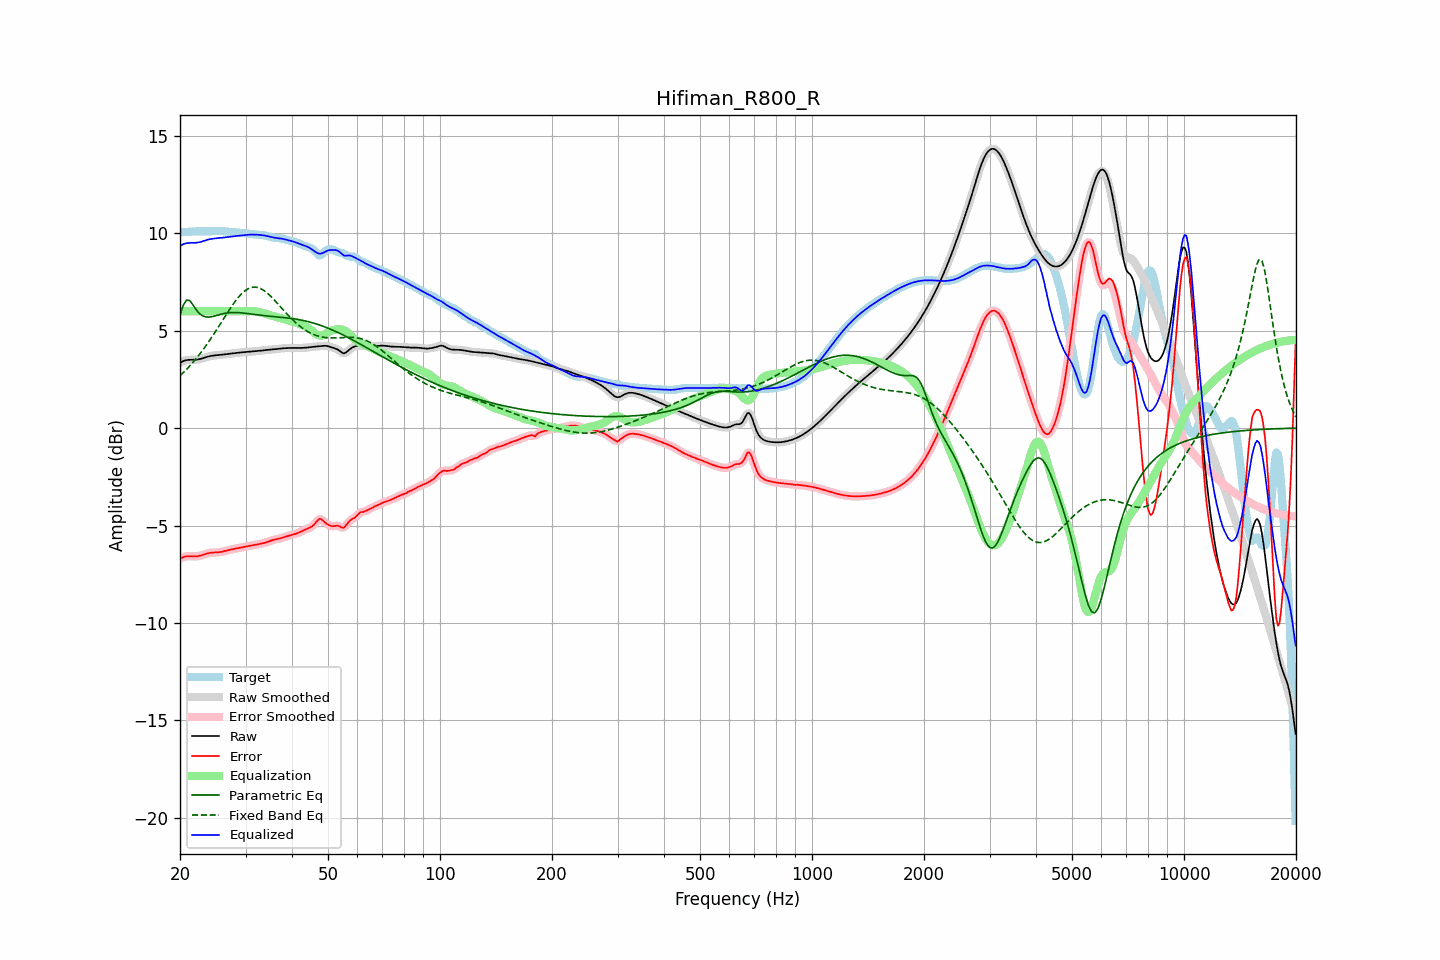

The table this chart was drawn from, first rows:
frequency, raw, error, smoothed, error_smoothed, equalization, parametric_eq, fixed_band_eq, equalized_raw, equalized_smoothed, target
20.00, 3.35, -6.71, 3.35, -6.71, 6.00, 5.80, 2.69, 9.35, 9.35, 10.06
20.20, 3.40, -6.66, 3.40, -6.66, 6.00, 6.05, 2.77, 9.40, 9.40, 10.06
20.40, 3.43, -6.62, 3.44, -6.62, 6.00, 6.29, 2.84, 9.43, 9.44, 10.06
20.61, 3.47, -6.59, 3.46, -6.60, 6.00, 6.43, 2.93, 9.47, 9.46, 10.06
20.81, 3.49, -6.58, 3.49, -6.58, 6.00, 6.57, 3.01, 9.49, 9.49, 10.07
21.02, 3.50, -6.57, 3.50, -6.57, 6.00, 6.56, 3.10, 9.50, 9.50, 10.07
21.23, 3.50, -6.57, 3.50, -6.57, 6.00, 6.54, 3.18, 9.50, 9.50, 10.08
21.44, 3.50, -6.58, 3.50, -6.58, 6.00, 6.44, 3.27, 9.50, 9.50, 10.08
21.66, 3.50, -6.58, 3.50, -6.58, 6.00, 6.33, 3.37, 9.50, 9.50, 10.09
21.87, 3.50, -6.59, 3.51, -6.59, 6.00, 6.21, 3.46, 9.50, 9.51, 10.09
22.09, 3.51, -6.58, 3.51, -6.58, 6.00, 6.08, 3.56, 9.51, 9.51, 10.09
22.31, 3.52, -6.57, 3.52, -6.57, 6.00, 5.98, 3.66, 9.52, 9.52, 10.09
22.54, 3.53, -6.56, 3.54, -6.56, 6.00, 5.88, 3.77, 9.53, 9.54, 10.09
22.76, 3.56, -6.54, 3.56, -6.54, 6.00, 5.82, 3.88, 9.56, 9.56, 10.09
22.99, 3.58, -6.51, 3.58, -6.51, 6.00, 5.76, 3.98, 9.58, 9.58, 10.09
23.22, 3.61, -6.48, 3.61, -6.48, 6.00, 5.73, 4.10, 9.61, 9.61, 10.09
23.45, 3.63, -6.45, 3.63, -6.46, 6.00, 5.70, 4.21, 9.63, 9.63, 10.09
23.69, 3.66, -6.43, 3.66, -6.43, 6.00, 5.70, 4.33, 9.66, 9.66, 10.09
23.92, 3.68, -6.41, 3.68, -6.41, 6.00, 5.70, 4.45, 9.68, 9.68, 10.09
24.16, 3.70, -6.40, 3.70, -6.40, 6.00, 5.71, 4.57, 9.70, 9.70, 10.10
24.40, 3.71, -6.39, 3.71, -6.39, 6.00, 5.72, 4.69, 9.71, 9.71, 10.10
24.65, 3.72, -6.38, 3.72, -6.38, 6.00, 5.74, 4.82, 9.72, 9.72, 10.11
24.89, 3.73, -6.38, 3.73, -6.38, 6.00, 5.76, 4.95, 9.73, 9.73, 10.11
25.14, 3.74, -6.38, 3.74, -6.38, 6.00, 5.78, 5.08, 9.74, 9.74, 10.12
25.39, 3.75, -6.37, 3.75, -6.37, 6.00, 5.81, 5.20, 9.75, 9.75, 10.12
25.65, 3.75, -6.36, 3.75, -6.36, 6.00, 5.83, 5.34, 9.75, 9.75, 10.11
25.91, 3.76, -6.35, 3.76, -6.35, 6.00, 5.85, 5.47, 9.76, 9.76, 10.11
26.16, 3.77, -6.33, 3.77, -6.33, 6.00, 5.87, 5.60, 9.77, 9.77, 10.10
26.43, 3.78, -6.30, 3.78, -6.31, 6.00, 5.89, 5.73, 9.78, 9.78, 10.09
26.69, 3.80, -6.28, 3.80, -6.28, 6.00, 5.90, 5.86, 9.80, 9.80, 10.08
26.96, 3.81, -6.26, 3.81, -6.26, 6.00, 5.91, 5.99, 9.81, 9.81, 10.07
27.23, 3.82, -6.24, 3.82, -6.24, 6.00, 5.92, 6.11, 9.82, 9.82, 10.06
27.50, 3.83, -6.23, 3.83, -6.23, 6.00, 5.93, 6.23, 9.83, 9.83, 10.05
27.77, 3.84, -6.21, 3.84, -6.21, 6.00, 5.93, 6.35, 9.84, 9.84, 10.05
28.05, 3.85, -6.20, 3.85, -6.20, 6.00, 5.93, 6.47, 9.85, 9.85, 10.05
28.33, 3.86, -6.18, 3.86, -6.18, 6.00, 5.93, 6.57, 9.86, 9.86, 10.04
28.62, 3.87, -6.17, 3.87, -6.17, 6.00, 5.93, 6.68, 9.87, 9.87, 10.03
28.90, 3.87, -6.15, 3.87, -6.15, 6.00, 5.92, 6.77, 9.87, 9.87, 10.02
29.19, 3.88, -6.13, 3.88, -6.13, 6.00, 5.91, 6.87, 9.88, 9.88, 10.01
29.48, 3.89, -6.11, 3.89, -6.11, 6.00, 5.91, 6.94, 9.89, 9.89, 10.00
29.78, 3.90, -6.09, 3.90, -6.09, 6.00, 5.90, 7.02, 9.90, 9.90, 9.99
30.08, 3.91, -6.08, 3.91, -6.08, 6.00, 5.89, 7.08, 9.91, 9.91, 9.98
30.38, 3.91, -6.06, 3.91, -6.06, 6.00, 5.88, 7.13, 9.92, 9.92, 9.97
30.68, 3.92, -6.05, 3.92, -6.05, 6.00, 5.86, 7.17, 9.92, 9.92, 9.97
30.99, 3.93, -6.03, 3.93, -6.03, 6.00, 5.85, 7.21, 9.93, 9.93, 9.96
31.30, 3.93, -6.02, 3.93, -6.02, 6.00, 5.84, 7.22, 9.93, 9.93, 9.95
31.61, 3.94, -6.00, 3.94, -6.00, 5.99, 5.83, 7.23, 9.93, 9.93, 9.94
31.93, 3.94, -5.99, 3.94, -5.99, 5.98, 5.82, 7.23, 9.93, 9.93, 9.93
32.24, 3.95, -5.97, 3.95, -5.97, 5.97, 5.81, 7.22, 9.92, 9.92, 9.92
32.57, 3.96, -5.96, 3.96, -5.96, 5.96, 5.80, 7.19, 9.92, 9.92, 9.91
32.89, 3.97, -5.94, 3.97, -5.94, 5.94, 5.79, 7.16, 9.91, 9.91, 9.91
33.22, 3.98, -5.92, 3.98, -5.92, 5.92, 5.78, 7.12, 9.90, 9.90, 9.90
33.55, 3.99, -5.90, 3.99, -5.90, 5.90, 5.77, 7.07, 9.89, 9.89, 9.89
33.89, 4.00, -5.88, 4.00, -5.88, 5.87, 5.76, 7.01, 9.87, 9.87, 9.88
34.23, 4.01, -5.85, 4.01, -5.85, 5.85, 5.75, 6.95, 9.86, 9.86, 9.86
34.57, 4.02, -5.82, 4.02, -5.82, 5.82, 5.75, 6.88, 9.84, 9.84, 9.84
34.92, 4.02, -5.79, 4.02, -5.79, 5.79, 5.74, 6.80, 9.82, 9.82, 9.81
35.27, 4.03, -5.76, 4.03, -5.76, 5.77, 5.73, 6.72, 9.80, 9.80, 9.79
35.62, 4.03, -5.74, 4.03, -5.74, 5.75, 5.72, 6.63, 9.78, 9.78, 9.77
35.97, 4.04, -5.72, 4.04, -5.72, 5.72, 5.72, 6.55, 9.77, 9.77, 9.76
... 635 more rows
